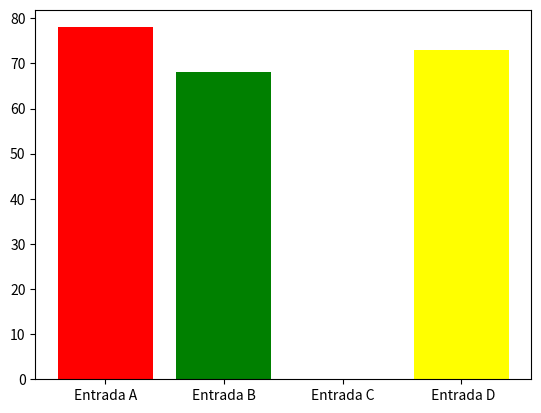

This figure's Python source:
import matplotlib.pyplot as plt
import os
import io
from matplotlib.figure import Figure
from matplotlib.backends.backend_agg import FigureCanvasAgg as FigureCanvas

def generate_colors(amount: int):
    generated_colors = [COLORS[i % len(COLORS)] for i in range(amount)]
    return generated_colors

devices = ["Entrada A", "Entrada B", "Entrada C",' Entrada D']
avg_flow = [78,68,0,73]


COLORS = ['red', 'green', 'blue' ,'yellow']

plt.bar(devices, avg_flow, color=COLORS)

plt.show()